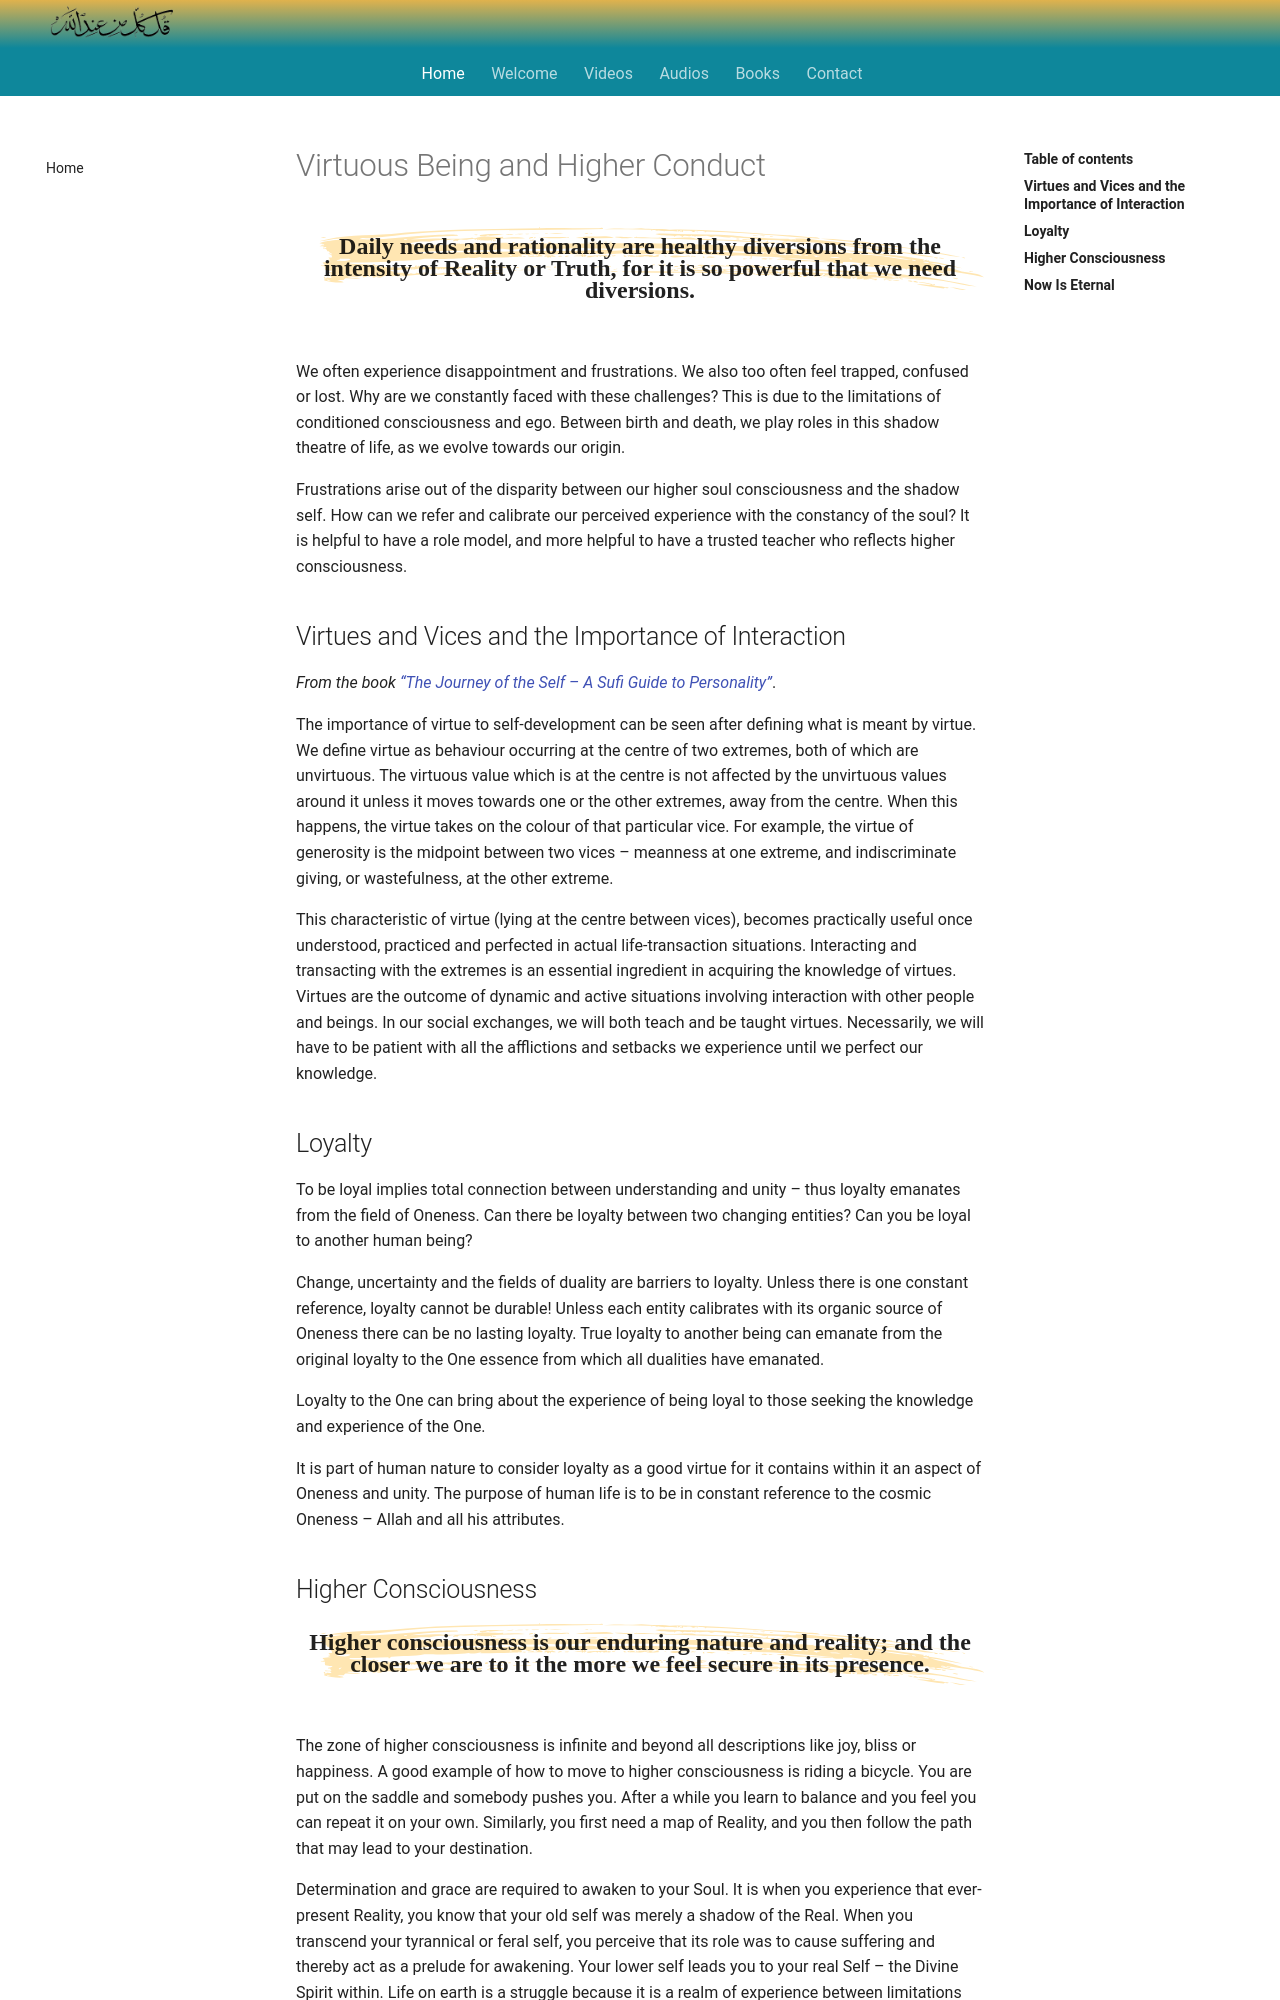

repository: SFH-Foundation/sfhfoundation · page: reflections/vice-virtue-appropriate-conduct/index.html · generator: mkdocs

---
title: Virtuous Being and Higher Conduct
description: Virtue is behaviour occurring at the centre of two extremes, both of which are unvirtuous. From this base, Shaykh Fadhlalla explores loyalty, higher consciousness and the eternal now.
image: pointers/img/sfh_journeys.jpg
---

# Virtuous Being and Higher Conduct

<div class="callout">
Daily needs and rationality are healthy diversions from the intensity of Reality or Truth, for it is so powerful that we need diversions.
</div>

We often experience disappointment and frustrations. We also too often feel trapped, confused or lost. Why are we constantly faced with these challenges? This is due to the limitations of conditioned consciousness and ego. Between birth and death, we play roles in this shadow theatre of life, as we evolve towards our origin.  

Frustrations arise out of the disparity between our higher soul consciousness and the shadow self. How can we refer and calibrate our perceived experience with the constancy of the soul? It is helpful to have a role model, and more helpful to have a trusted teacher who reflects higher consciousness.  

## Virtues and Vices and the Importance of Interaction

_From the book <a href="https://zahrapublications.pub/book-TheJourneyOfTheSelf.php#bookTitle" target="_blank">“The Journey of the Self – A Sufi Guide to Personality”</a>_. 

The importance of virtue to self-development can be seen after defining what is meant by virtue. We define virtue as behaviour occurring at the centre of two extremes, both of which are unvirtuous. The virtuous value which is at the centre is not affected by the unvirtuous values around it unless it moves towards one or the other extremes, away from the centre. When this happens, the virtue takes on the colour of that particular vice. For example, the virtue of generosity is the midpoint between two vices – meanness at one extreme, and indiscriminate giving, or wastefulness, at the other extreme.             

This characteristic of virtue (lying at the centre between vices), becomes practically useful once understood, practiced and perfected in actual life-transaction situations. Interacting and transacting with the extremes is an essential ingredient in acquiring the knowledge of virtues.
Virtues are the outcome of dynamic and active situations involving interaction with other people and beings. In our social exchanges, we will both teach and be taught virtues. Necessarily, we will have to be patient with all the afflictions and setbacks we experience until we perfect our knowledge.

## Loyalty   

To be loyal implies total connection between understanding and unity – thus loyalty emanates from the field of Oneness. Can there be loyalty between two changing entities? Can you be loyal to another human being?

Change, uncertainty and the fields of duality are barriers to loyalty. Unless there is one constant reference, loyalty cannot be durable! Unless each entity calibrates with its organic source of Oneness there can be no lasting loyalty. True loyalty to another being can emanate from the original loyalty to the One essence from which all dualities have emanated.    

Loyalty to the One can bring about the experience of being loyal to those seeking the knowledge and experience of the One. 

It is part of human nature to consider loyalty as a good virtue for it contains within it an aspect of Oneness and unity. The purpose of human life is to be in constant reference to the cosmic Oneness – Allah and all his attributes.
